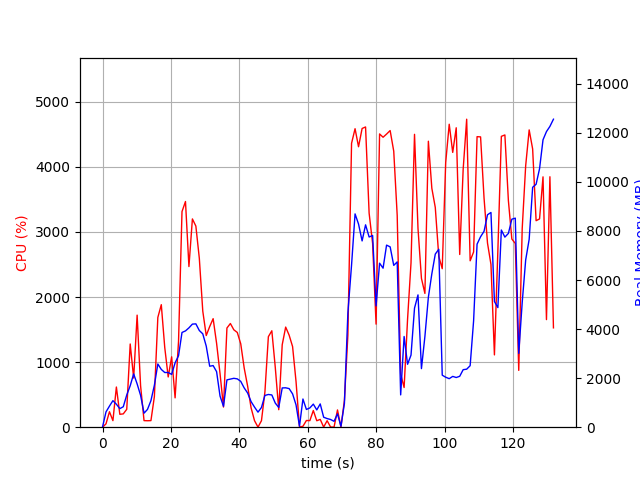

The data file committed next to this chart (first rows):
elapsed_time, nproc, cpu, mem_real, mem_virtual
6.103515625e-05, 1, 0.0, 10.95, 3187
1.01, 4, 51.5, 622.8, 2263
2.022, 4, 237.5, 860, 2332
3.033, 6, 100.8, 1082, 3418
4.045, 4, 617.3, 936.2, 3002
5.055, 3, 198.2, 757.2, 2458
6.064, 3, 204.7, 834.5, 2599
7.076, 6, 275.0, 1314, 4513
8.087, 5, 1278, 1691, 4521
9.099, 7, 754.9, 2173, 6186
10.11, 5, 1721, 1766, 4353
11.12, 4, 637.2, 1300, 3883
12.13, 2, 101.1, 572.1, 1975
13.14, 2, 99.2, 724.7, 2219
14.15, 3, 101.1, 1082, 3203
15.16, 3, 470.6, 1711, 3819
16.17, 4, 1686, 2577, 5131
17.18, 4, 1882, 2355, 5073
18.19, 4, 1225, 2230, 5355
19.2, 4, 771.9, 2229, 5570
20.2, 4, 1081, 2153, 5847
21.21, 5, 450.6, 2624, 7143
22.22, 5, 1324, 2915, 7699
23.23, 6, 3312, 3862, 8437
24.25, 6, 3467, 3926, 8778
25.26, 5, 2468, 4050, 8182
26.27, 5, 3200, 4203, 8448
27.29, 5, 3089, 4213, 8622
28.3, 5, 2595, 3941, 8776
29.31, 5, 1783, 3806, 9162
30.32, 4, 1408, 3307, 8480
31.33, 3, 1545, 2486, 6239
32.34, 3, 1667, 2512, 6308
33.34, 3, 1290, 2266, 6424
34.35, 2, 823.0, 1269, 3568
35.36, 2, 309.5, 852.0, 3697
36.37, 2, 1524, 1929, 3936
37.38, 2, 1593, 1961, 3936
38.39, 2, 1496, 1993, 3972
39.4, 2, 1456, 1970, 4026
40.4, 2, 1282, 1869, 4026
41.41, 2, 909.5, 1602, 4050
42.42, 2, 629.9, 1393, 4118
43.43, 2, 297.4, 1043, 4186
44.44, 2, 99.8, 818.8, 4185
45.45, 2, 1.0, 613.4, 2355
46.46, 2, 99.9, 803.5, 2563
47.48, 2, 542.6, 1295, 3101
48.49, 2, 1391, 1334, 2790
49.5, 2, 1481, 1315, 2889
50.51, 2, 915.8, 981.6, 3120
51.52, 2, 268.8, 805.4, 3164
52.53, 2, 1266, 1601, 3300
53.54, 2, 1538, 1606, 3312
54.55, 2, 1414, 1574, 3326
55.57, 2, 1239, 1358, 3357
56.58, 2, 700.7, 909.8, 3357
57.58, 2, 3.0, 40.69, 152
58.59, 11, 13.8, 1149, 4418
59.61, 4, 103.1, 722.9, 2416
... 71 more rows
